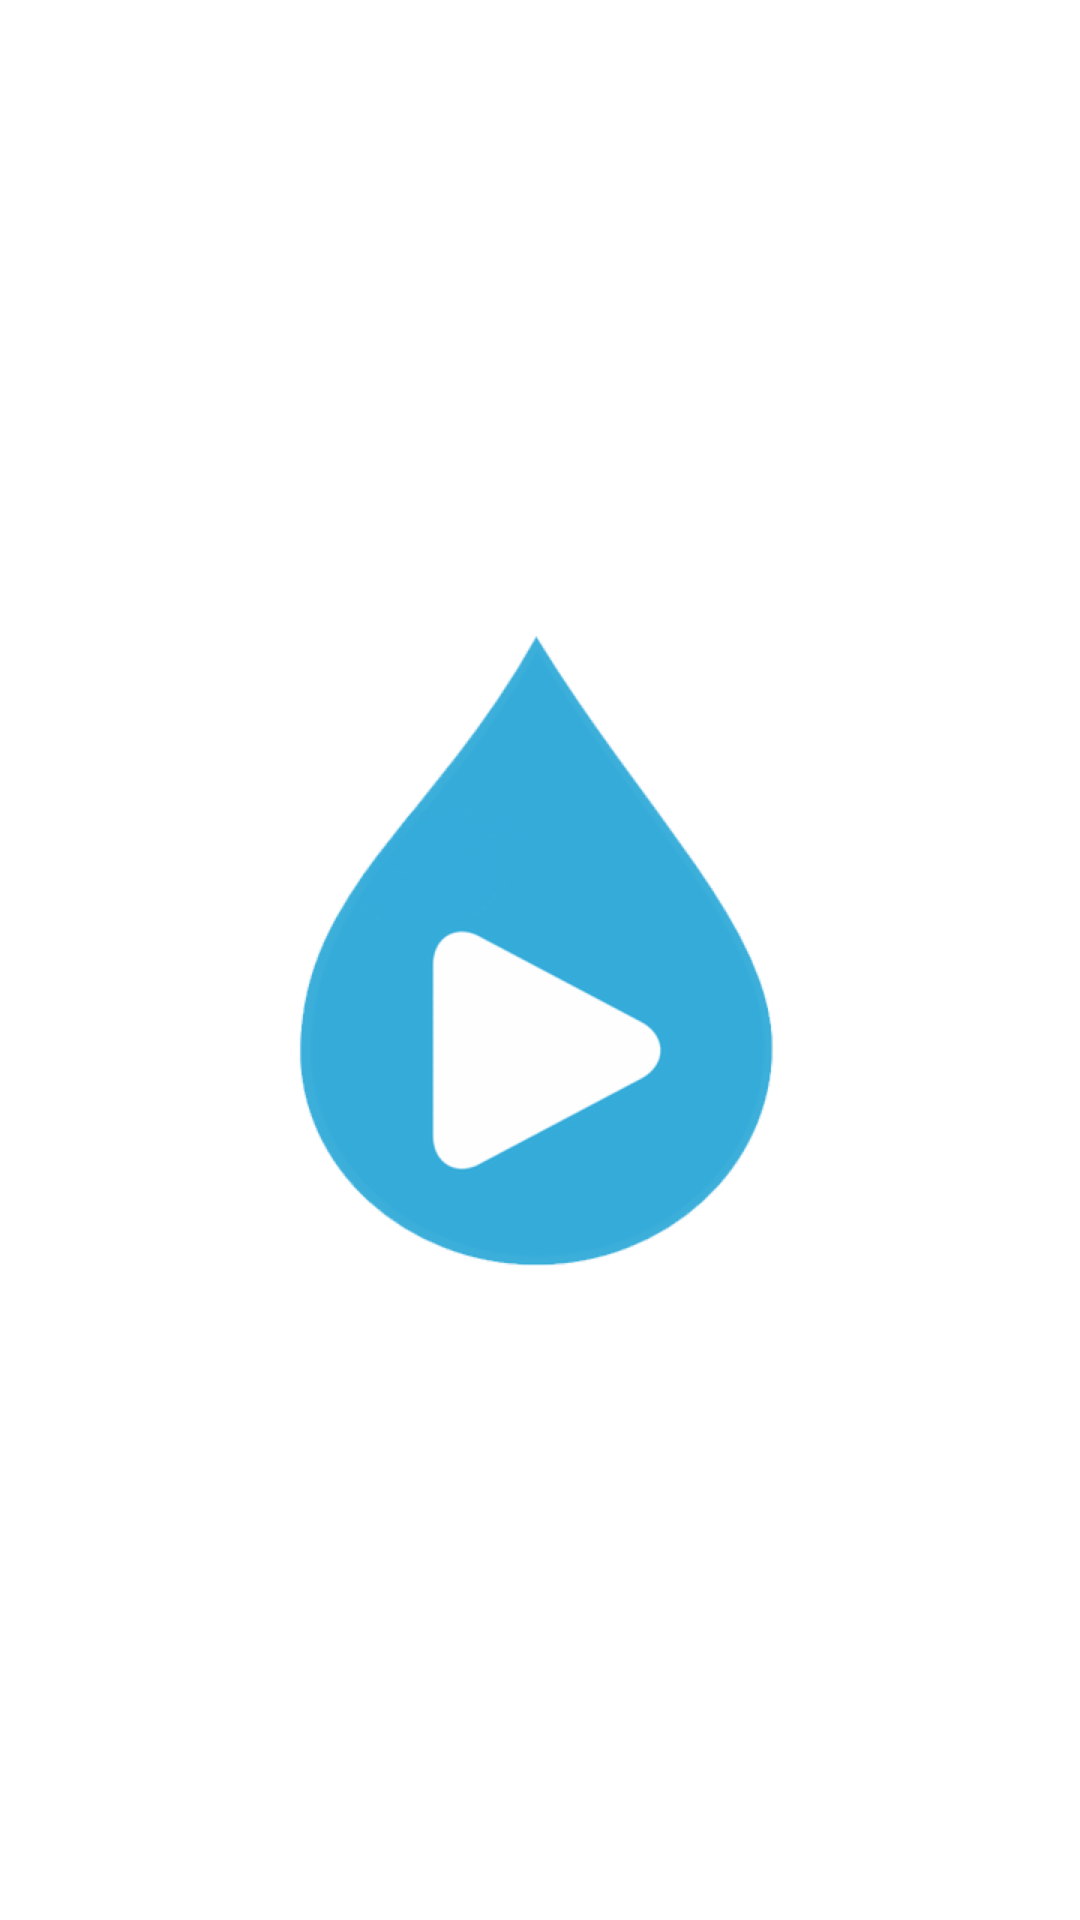

Here is an Android app screen rendered from its layout file. Give the layout XML and the strings, colors and styles it references.
<!-- AndroidManifest.xml: application theme Theme.Ekisu -->
<!-- res/layout/activity_intro.xml -->
<RelativeLayout xmlns:android="http://schemas.android.com/apk/res/android"
                xmlns:tools="http://schemas.android.com/tools"
                android:layout_width="match_parent"
                android:layout_height="match_parent"
                android:paddingLeft="@dimen/activity_horizontal_margin"
                android:paddingRight="@dimen/activity_horizontal_margin"
                android:paddingTop="@dimen/activity_vertical_margin"
                android:paddingBottom="@dimen/activity_vertical_margin"
                tools:context=".IntroActivity">

    <ImageView
        android:src="@drawable/ic_logo_256dp"
        android:layout_width="wrap_content"
        android:contentDescription="@string/description_image"
        android:layout_centerInParent="true"
        android:layout_height="wrap_content"/>

</RelativeLayout>
<!-- resources referenced by this layout -->
<resources>
  <dimen name="activity_horizontal_margin">16dp</dimen>
  <dimen name="activity_vertical_margin">16dp</dimen>
  <!-- drawable ic_logo_256dp: png bitmap (drawable-hdpi, 23995 bytes) -->
  <string name="description_image">image</string>
  <style name="Theme.Ekisu" parent="Theme.AppCompat.Light.DarkActionBar">
          
          <item name="colorPrimary">@color/theme_color_primary</item>
          <item name="colorPrimaryDark">@color/theme_color_primary_dark</item>
  
          <item name="android:windowBackground">@android:color/white</item>
          <item name="android:textColor">?attr/color</item>
      </style>
  <color name="theme_color_primary">#34ACDA</color>
  <color name="theme_color_primary_dark">#145770</color>
</resources>
